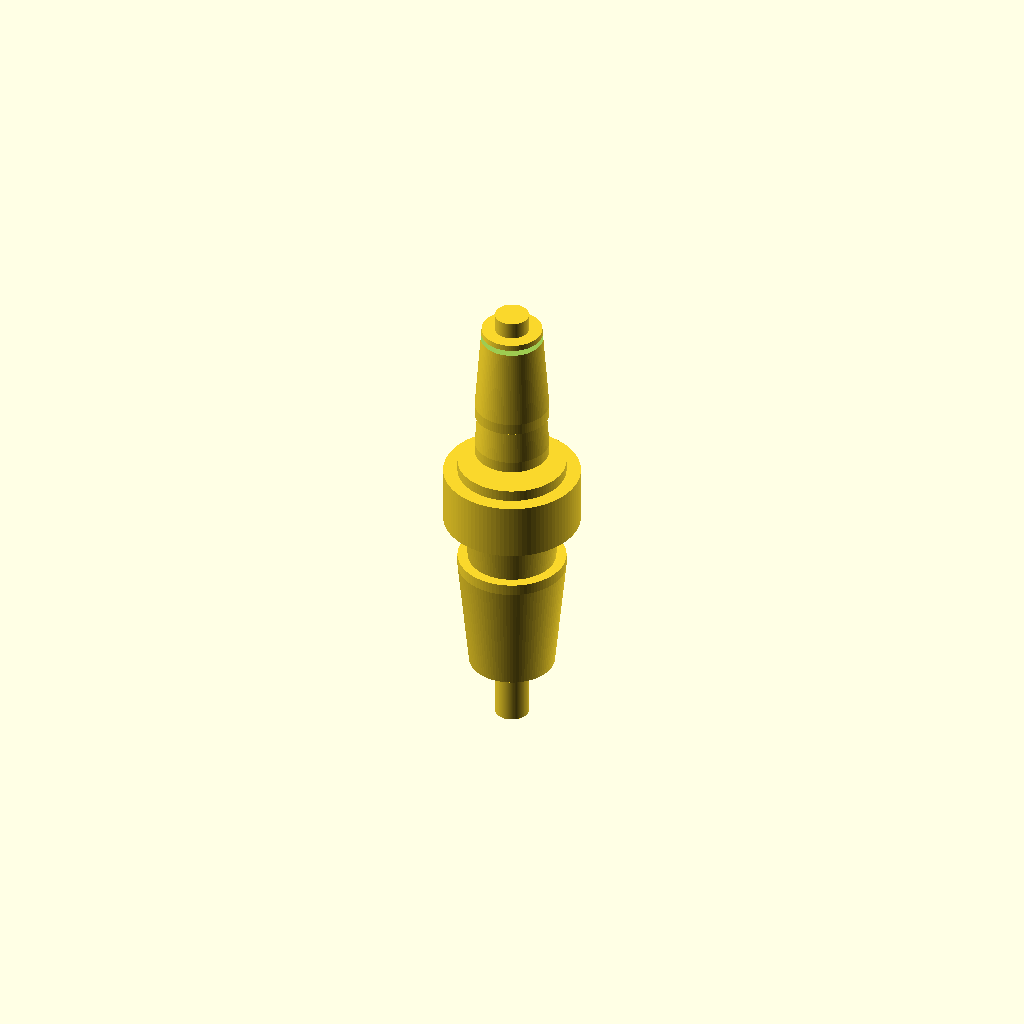
Cell 1 — every parameter at its default value.
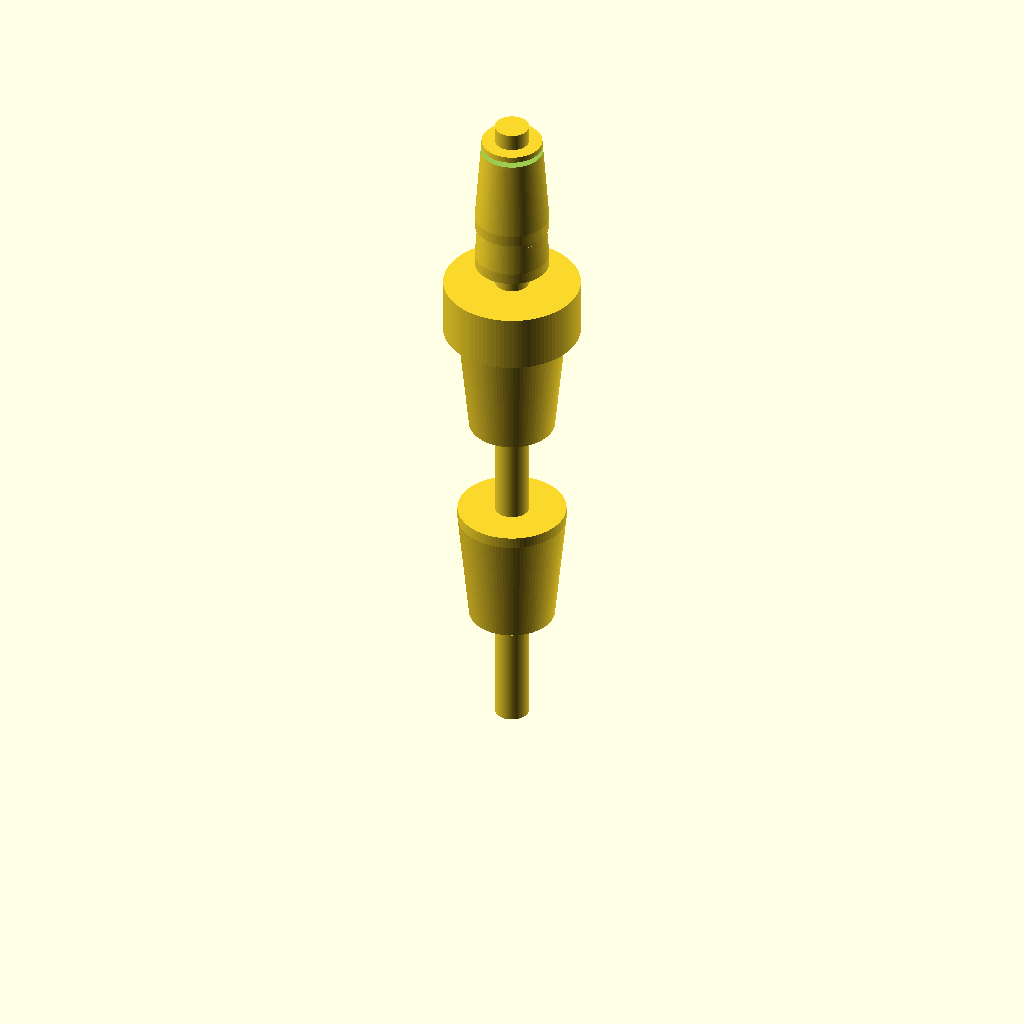
Cell 2: the same model with reducer_length_8mm = 40.
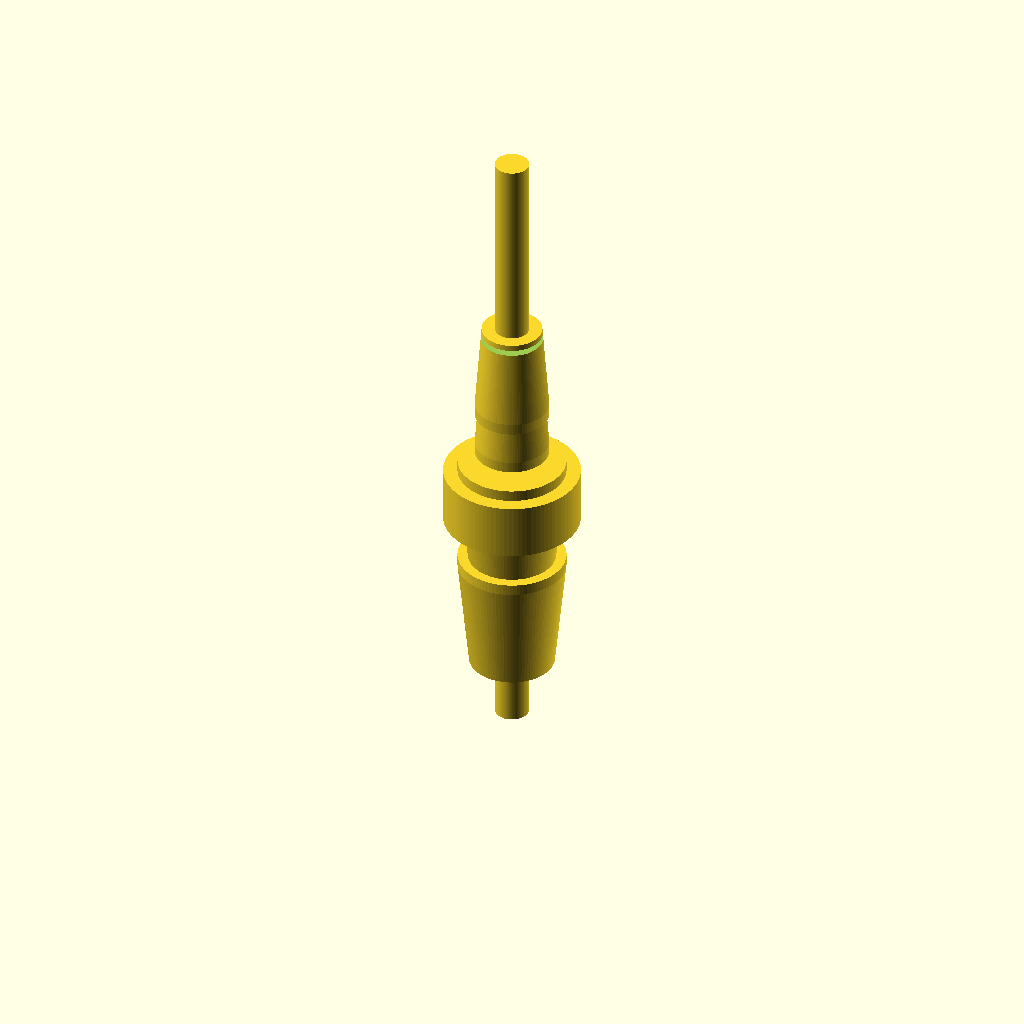
Cell 3: the same model with reducer_length_5mm = 32.
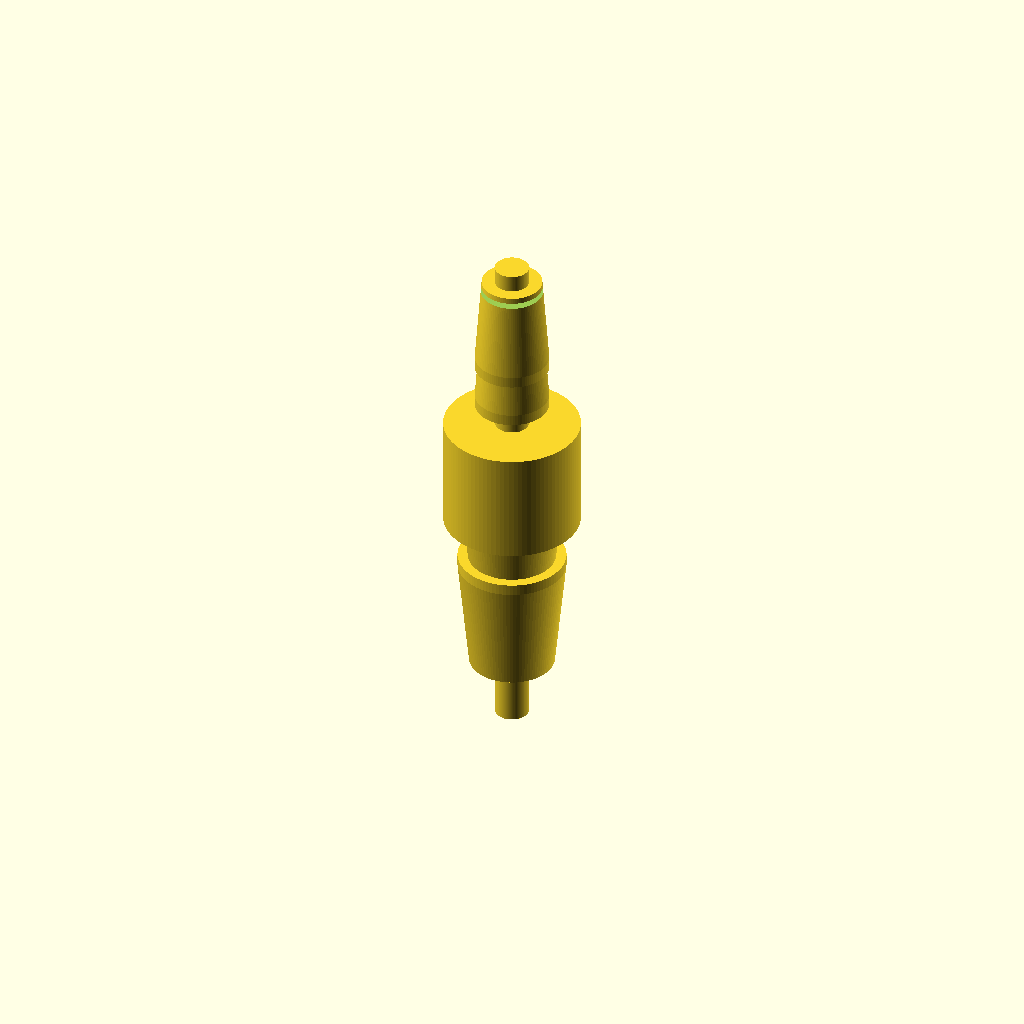
Cell 4: reducer_collar_h = 10 (everything else at default).
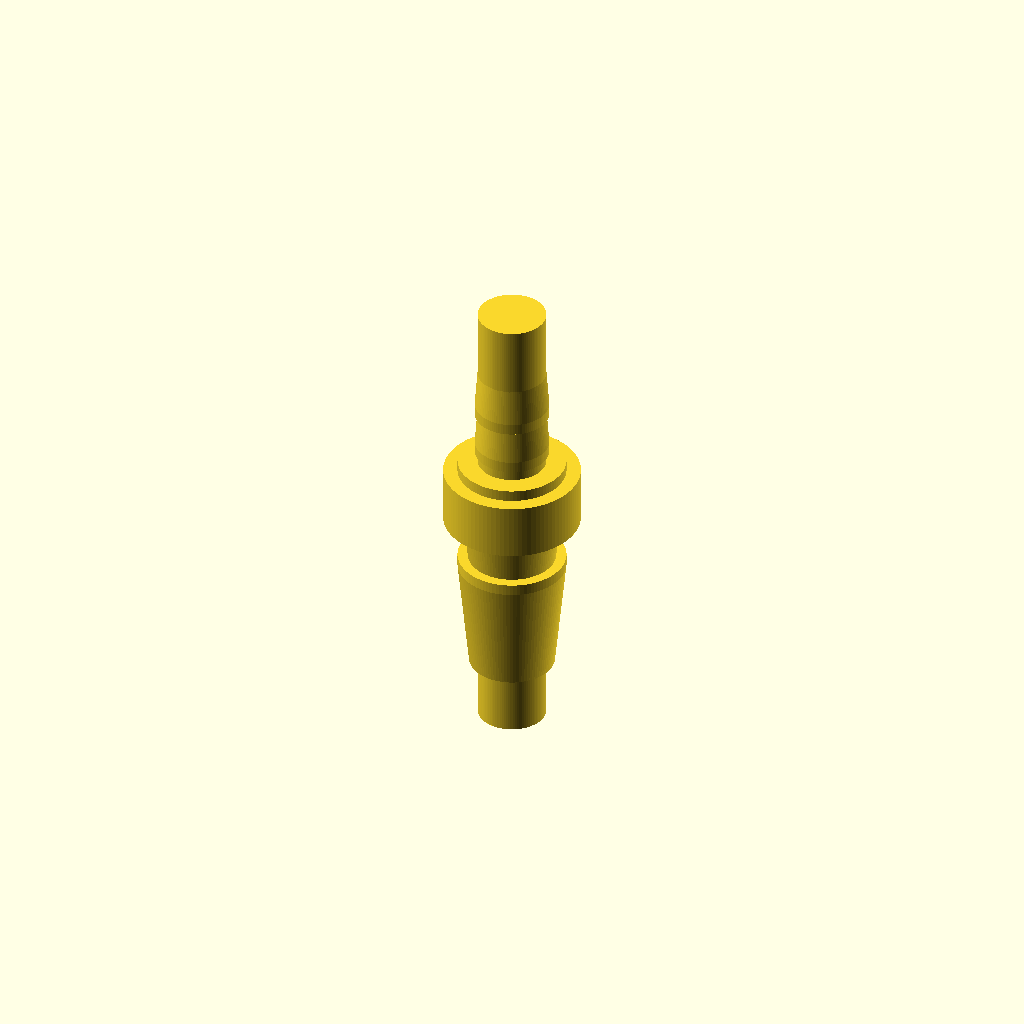
Cell 5 — bore_d set to 6, the other parameters unchanged.
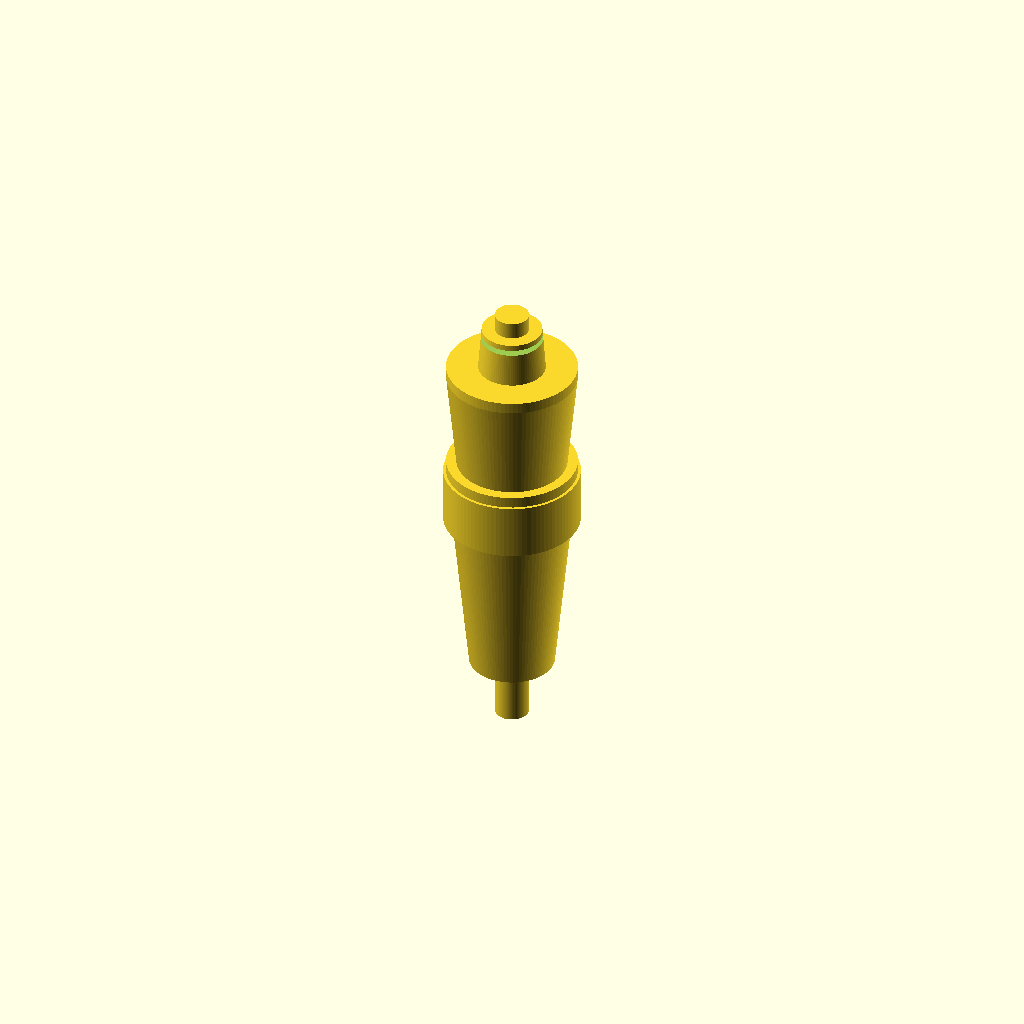
Cell 6 — barb_8mm_h set to 20, the other parameters unchanged.
All cells are drawn from one camera (rotation 55°, 0°, 25°, orthographic, colour scheme Cornfield), so only the parameter changes between them.
Source of the model, bench/results/gpu-v7-g5/code/scadcoder-v7/hose_barb_reducer_8_5_s6_a0.scad:
// Hose-barb reducer: joins 8 mm ID silicone tubing to 5 mm ID silicone tubing
// Print orientation: standing upright along +Z, resting on z = 0
// Units: mm. $fn = 96 for smooth curves.

// ---------------- Parameters ----------------
reducer_length_8mm   = 20;   // z range of 8 mm tubing barbs (0 to 20)
reducer_length_5mm   = 16;   // z range of 5 mm tubing barbs (25 to 41)
reducer_collar_h     = 5;    // z range of cylindrical collar (20 to 25)

bore_d               = 3;    // through-bore diameter

barb_8mm_h           = 10;   // height of each 8 mm barb
barb_8mm_d_bottom    = 7.5;  // outer diameter of 8 mm barb at bottom
barb_8mm_d_top       = 9.5;  // outer diameter of 8 mm barb at top

barb_5mm_h           = 8;    // height of each 5 mm barb
barb_5mm_d_bottom    = 6.5;  // outer diameter of 5 mm barb at bottom
barb_5mm_d_top       = 5.0;  // outer diameter of 5 mm barb at top

eps                  = 0.5;  // overshoot for clean boolean cuts
$fn                  = 96;

// ---------------- Derived ----------------
barb_8mm_d_step      = barb_8mm_d_top - barb_8mm_d_bottom;  // 2.0
barb_5mm_d_step      = barb_5mm_d_top - barb_5mm_d_bottom;  // -1.5

// ---------------- Modules ----------------
module sawtooth_barb(h, d0, d1) {
    // Barb with sawtooth profile: diameter grows (or shrinks) linearly over h,
    // then steps straight back to the start diameter.
    // Print orientation: tip of barb at top (+Z).
    d_top = d0 + (d1 - d0) * (h / 10);  // linear change over 10 mm, scaled to h
    difference() {
        hull() {
            for (z = [0, h])
                translate([0, 0, z])
                    cylinder(h = 1, d = d0 + (d1 - d0) * z / 10);
        }
        translate([0, 0, h])
            cylinder(h = eps, d = d0);   // step back at top
        translate([0, 0, -eps])
            cylinder(h = eps, d = d0);   // step back at bottom
    }
}

// ---------------- Part ----------------
union() {
    // 8 mm tubing barbs (z = 0 to 20)
    for (z = [reducer_length_8mm * 0.25, reducer_length_8mm * 0.75])
        translate([0, 0, z])
            sawtooth_barb(barb_8mm_h, barb_8mm_d_bottom, barb_8mm_d_top);

    // Cylindrical collar (z = 20 to 25)
    translate([0, 0, reducer_length_8mm])
        cylinder(h = reducer_collar_h, d = 12);

    // 5 mm tubing barbs (z = 25 to 41)
    for (z = [reducer_length_8mm + reducer_collar_h + barb_5mm_h * 0.25,
              reducer_length_8mm + reducer_collar_h + barb_5mm_h * 0.75])
        translate([0, 0, z])
            sawtooth_barb(barb_5mm_h, barb_5mm_d_bottom, barb_5mm_d_top);

    // Through-bore
    translate([0, 0, -eps])
        cylinder(h = reducer_length_8mm + reducer_collar_h + reducer_length_5mm + 2 * eps,
                 d = bore_d);
}
Parameter table extracted from the source (name, type, default, range or options):
reducer_length_8mm: number, default 20
reducer_length_5mm: number, default 16
reducer_collar_h: number, default 5
bore_d: number, default 3
barb_8mm_h: number, default 10
barb_8mm_d_bottom: number, default 7.5
barb_8mm_d_top: number, default 9.5
barb_5mm_h: number, default 8
barb_5mm_d_bottom: number, default 6.5
barb_5mm_d_top: number, default 5
eps: number, default 0.5
